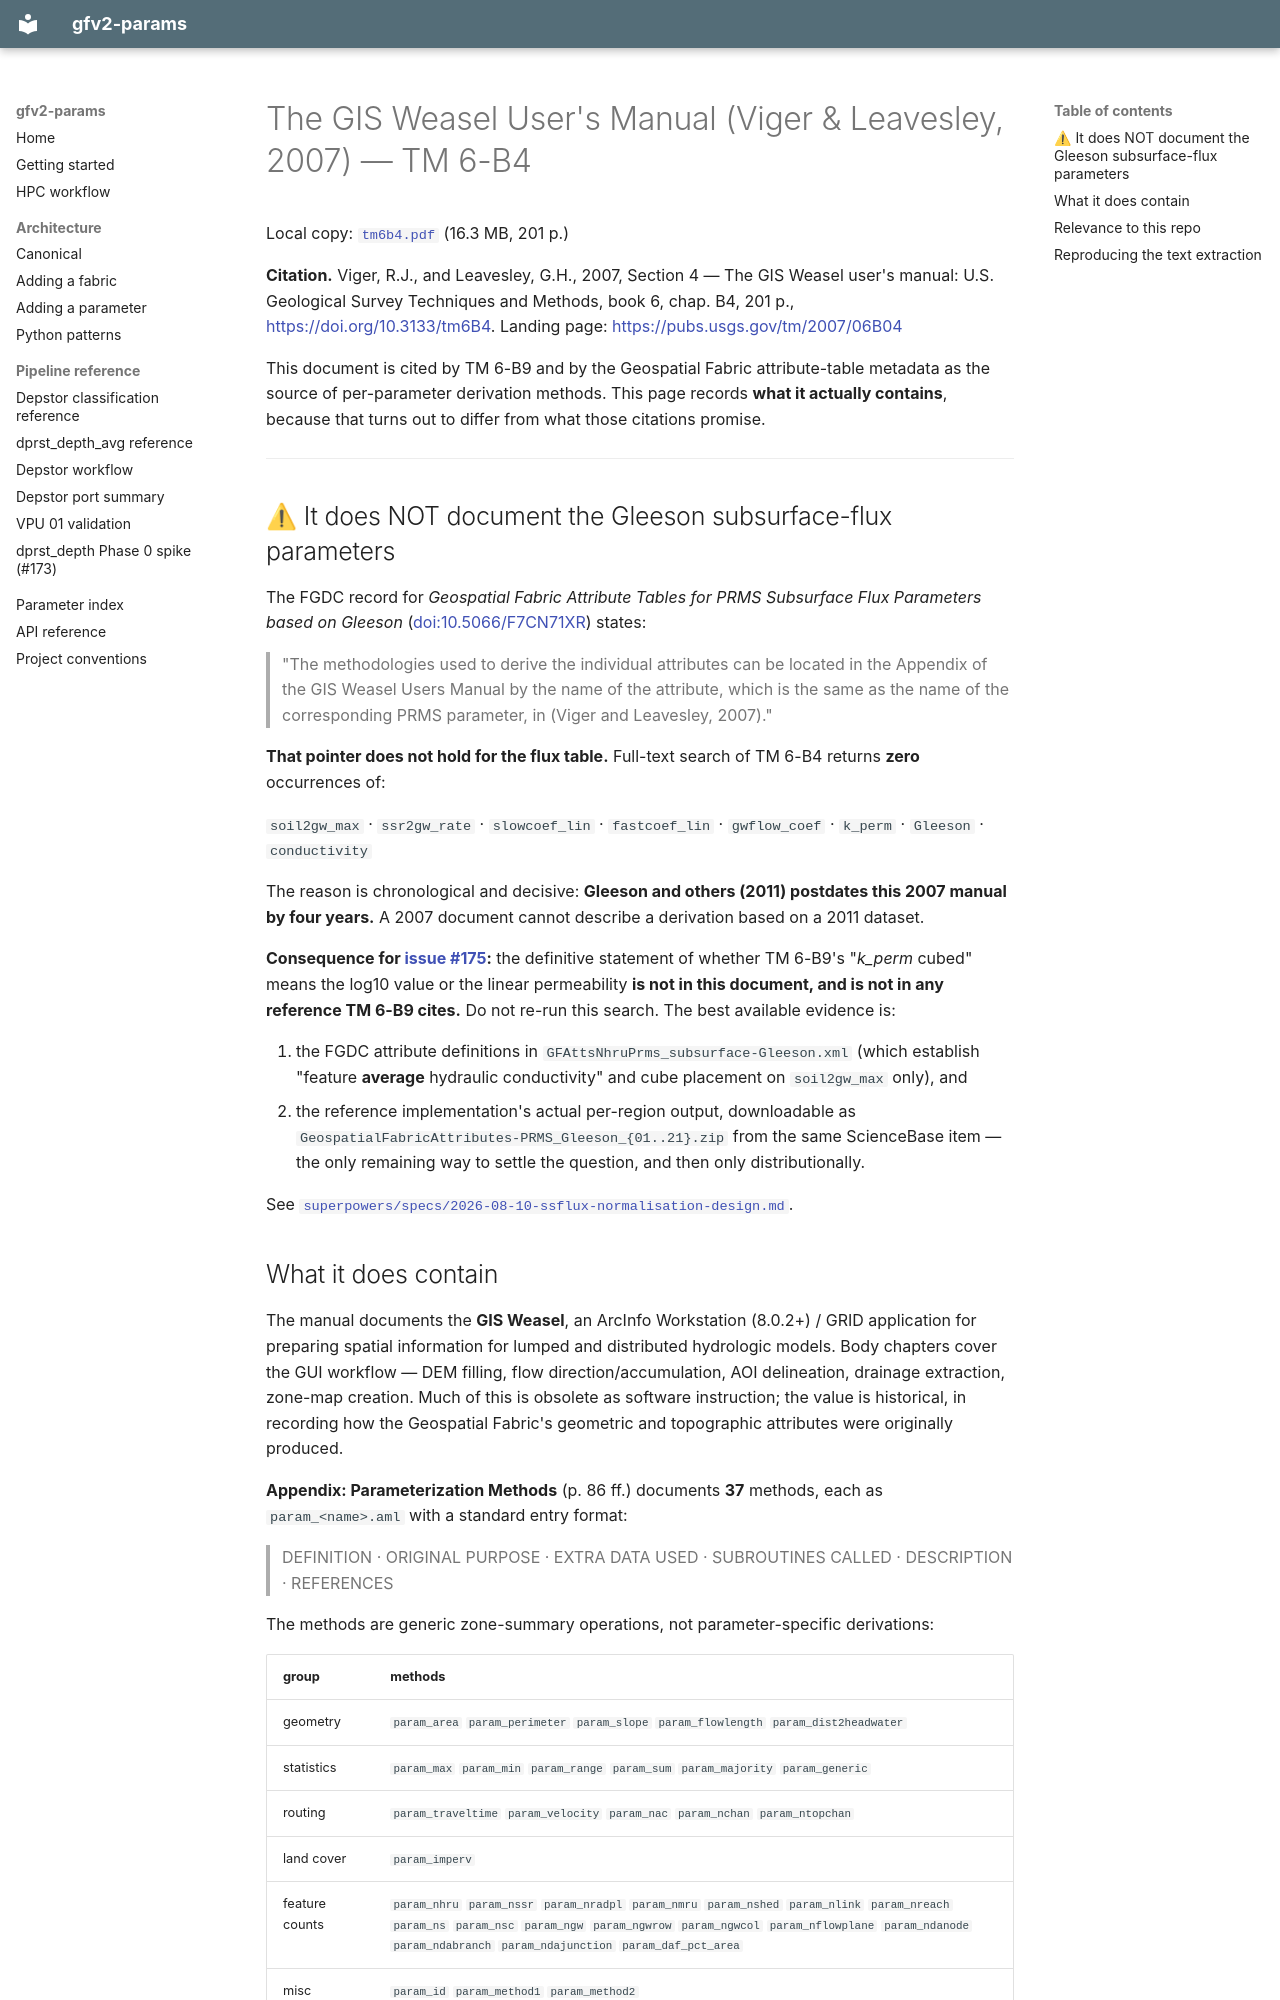

repository: rmcd-mscb/gfv2-params · page: GIS_Weasel_Viger_Leavesley_2007_TM6B4/index.html · generator: mkdocs

# The GIS Weasel User's Manual (Viger & Leavesley, 2007) — TM 6-B4

Local copy: [`tm6b4.pdf`](tm6b4.pdf) (16.3 MB, 201 p.)

**Citation.** Viger, R.J., and Leavesley, G.H., 2007, Section 4 — The GIS Weasel
user's manual: U.S. Geological Survey Techniques and Methods, book 6, chap. B4,
201 p., <https://doi.org/10.3133/tm6B4>.
Landing page: <https://pubs.usgs.gov/tm/2007/06B04>

This document is cited by TM 6-B9 and by the Geospatial Fabric attribute-table
metadata as the source of per-parameter derivation methods. This page records
**what it actually contains**, because that turns out to differ from what those
citations promise.

---

## ⚠ It does NOT document the Gleeson subsurface-flux parameters

The FGDC record for *Geospatial Fabric Attribute Tables for PRMS Subsurface Flux
Parameters based on Gleeson* ([doi:10.5066/F7CN71XR](https://doi.org/10.5066/F7CN71XR))
states:

> "The methodologies used to derive the individual attributes can be located in
> the Appendix of the GIS Weasel Users Manual by the name of the attribute,
> which is the same as the name of the corresponding PRMS parameter, in
> (Viger and Leavesley, 2007)."

**That pointer does not hold for the flux table.** Full-text search of TM 6-B4
returns **zero** occurrences of:

`soil2gw_max` · `ssr2gw_rate` · `slowcoef_lin` · `fastcoef_lin` ·
`gwflow_coef` · `k_perm` · `Gleeson` · `conductivity`

The reason is chronological and decisive: **Gleeson and others (2011) postdates
this 2007 manual by four years.** A 2007 document cannot describe a derivation
based on a 2011 dataset.

**Consequence for [issue #175](https://github.com/rmcd-mscb/gfv2-params/issues/175):**
the definitive statement of whether TM 6-B9's "*k_perm* cubed" means the log10
value or the linear permeability **is not in this document, and is not in any
reference TM 6-B9 cites.** Do not re-run this search. The best available
evidence is:

1. the FGDC attribute definitions in `GFAttsNhruPrms_subsurface-Gleeson.xml`
   (which establish "feature **average** hydraulic conductivity" and cube
   placement on `soil2gw_max` only), and
2. the reference implementation's actual per-region output, downloadable as
   `GeospatialFabricAttributes-PRMS_Gleeson_{01..21}.zip` from the same
   ScienceBase item — the only remaining way to settle the question, and then
   only distributionally.

See [`superpowers/specs/2026-08-10-ssflux-normalisation-design.md`](superpowers/specs/2026-08-10-ssflux-normalisation-design.md).
